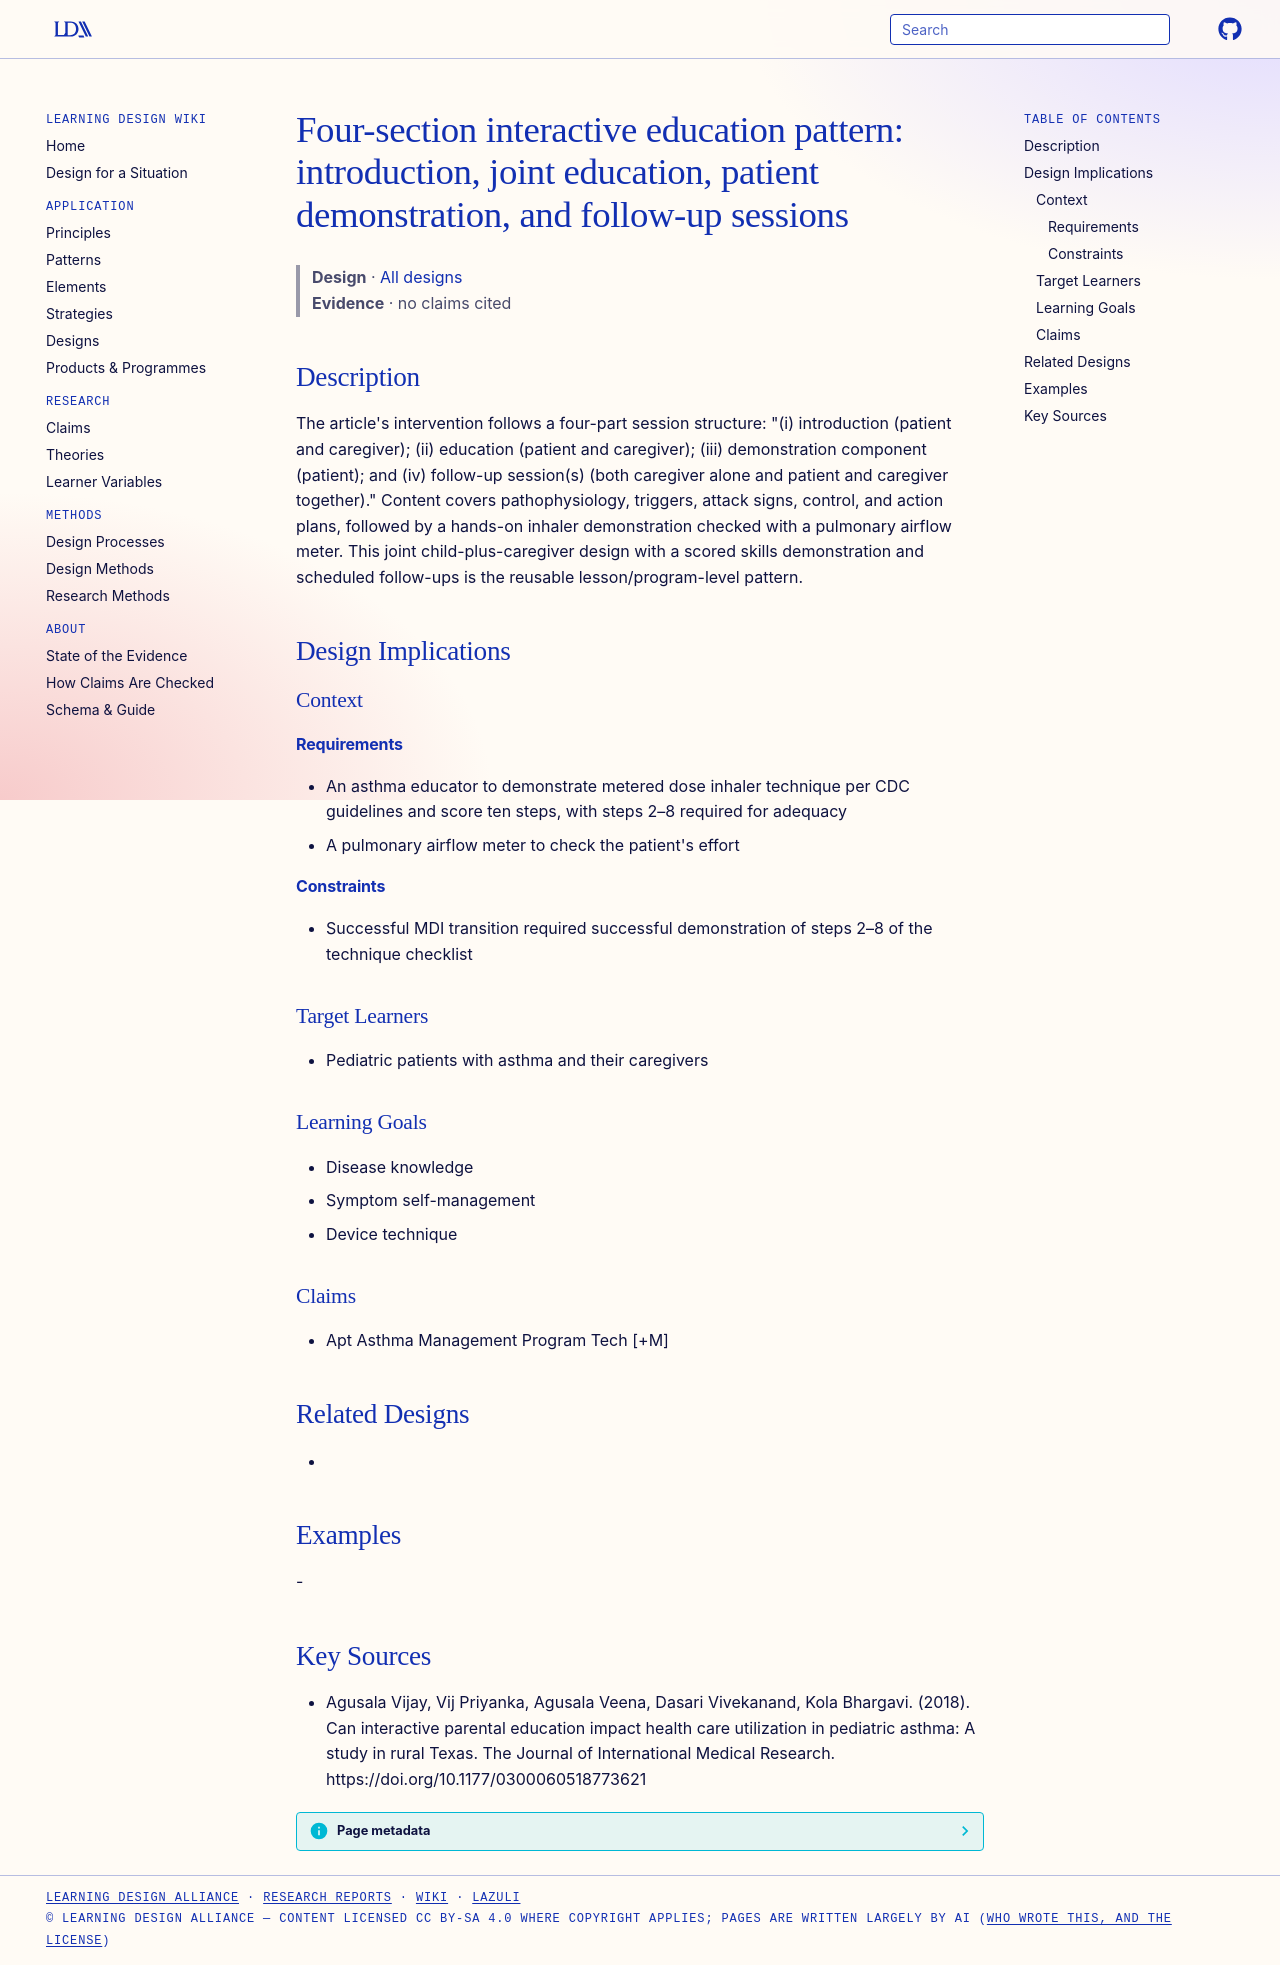

repository: Learning-Design-Alliance/learning-wiki · page: designs/four-section-asthma-education-pattern/index.html · generator: mkdocs

---
type: design
id: four-section-asthma-education-pattern
title: "Four-section interactive education pattern: introduction, joint education, patient demonstration, and follow-up sessions"
description: "The article's intervention follows a four-part session structure: \"(i) introduction (patient and caregiver); (ii) education (patient and caregiver); (iii) demonstration component (patient); and (iv) follow-up session(..."
status: review
generated:
  by: "process:settle-candidates"
  at: 2026-11-09
sources:
  - id: agusala-vijay-2018
    resource: "https://doi.org/10.1177/0300060518773621"
    title: "Agusala Vijay, Vij Priyanka, Agusala Veena, Dasari Vivekanand, Kola Bhargavi. (2018). Can interactive parental education impact health care utilization in pediatric asthma: A study in rural Texas. The Journal of International Medical Research. https://doi.org/10.1177/0300060518773621"
    author: Agusala Vijay, Vij Priyanka, Agusala Veena, Dasari Vivekanand, Kola Bhargavi
---

# Four-section interactive education pattern: introduction, joint education, patient demonstration, and follow-up sessions

> **Design** · [All designs](index.md)
> **Evidence** · no claims cited

## Description
The article's intervention follows a four-part session structure: "(i) introduction (patient and caregiver); (ii) education (patient and caregiver); (iii) demonstration component (patient); and (iv) follow-up session(s) (both caregiver alone and patient and caregiver together)." Content covers pathophysiology, triggers, attack signs, control, and action plans, followed by a hands-on inhaler demonstration checked with a pulmonary airflow meter. This joint child-plus-caregiver design with a scored skills demonstration and scheduled follow-ups is the reusable lesson/program-level pattern.

## Design Implications

### Context
#### Requirements
- An asthma educator to demonstrate metered dose inhaler technique per CDC guidelines and score ten steps, with steps 2–8 required for adequacy
- A pulmonary airflow meter to check the patient's effort
#### Constraints
- Successful MDI transition required successful demonstration of steps 2–8 of the technique checklist

### Target Learners
- Pediatric patients with asthma and their caregivers

### Learning Goals
- Disease knowledge
- Symptom self-management
- Device technique

### Claims
- Apt Asthma Management Program Tech [+M]

## Related Designs
- 

## Examples
-

## Key Sources
- Agusala Vijay, Vij Priyanka, Agusala Veena, Dasari Vivekanand, Kola Bhargavi. (2018). Can interactive parental education impact health care utilization in pediatric asthma: A study in rural Texas. The Journal of International Medical Research. https://doi.org/10.1177/0300060518773621
